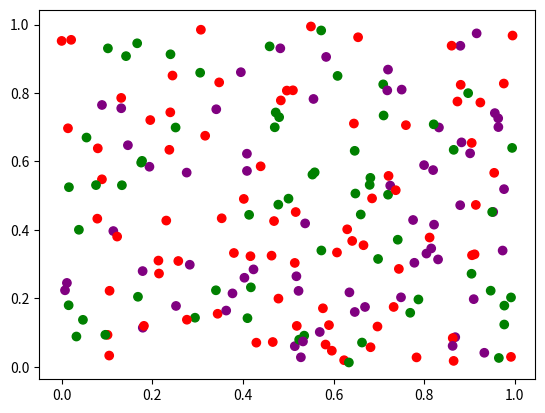

Recreate this plot in Python.
import numpy as np
import matplotlib
import matplotlib.pyplot as plt

x = np.random.random(200)
y = np.random.random(200)
classes = np.random.randint(0, 3, 200)

# Presets:
#plt.scatter(x, y, c=classes, cmap= "gray")
#plt.scatter(x, y, c=classes, cmap= "Set1")
#plt.scatter(x, y, c=classes, cmap= "Spectral")

# Custom:
custom_cmap = matplotlib.colors.ListedColormap(["red", "purple", "green"])
plt.scatter(x, y, c=classes, cmap=custom_cmap)

plt.show()

